Run: headless pygame with SDL's dummy video driver; simulated clock (each Clock.tick advances the game by its frame time, no real sleeping); random seed 0; keys injected as events and as key.get_pressed() state; no mouse input.
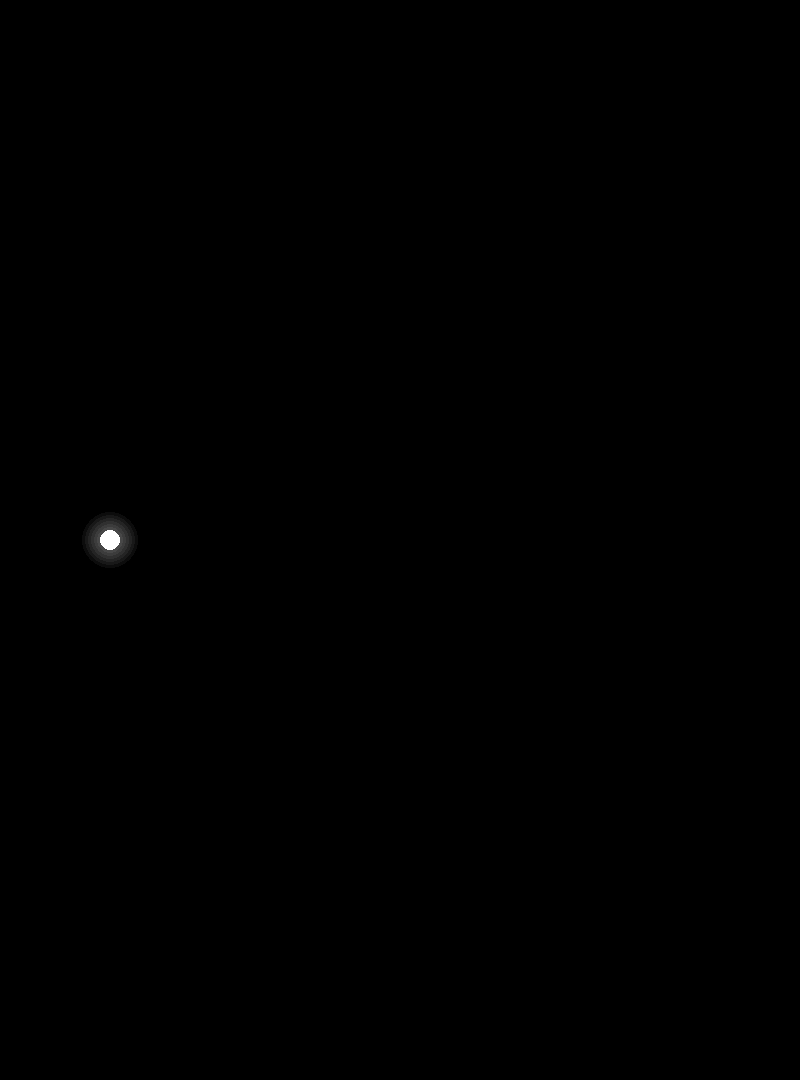
Frame 1 of 4 · flips 1–60 · no input
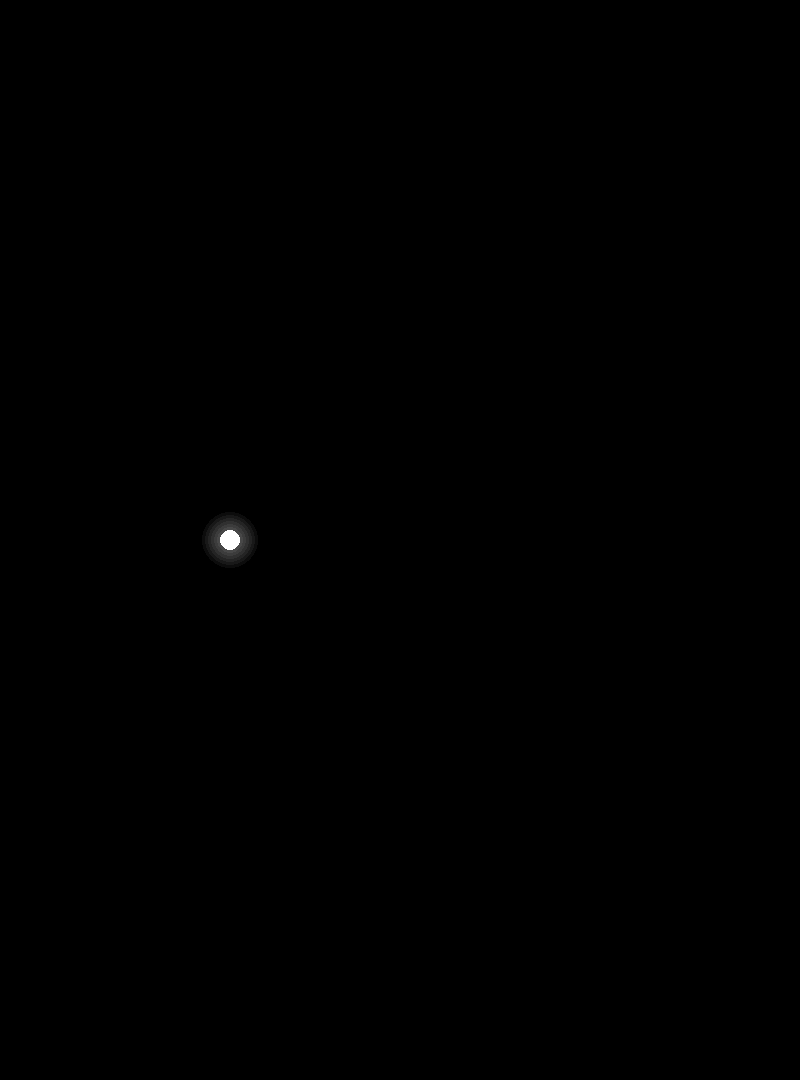
Frame 2 of 4 · flips 61–180 · tapped SPACE, RETURN · held RIGHT (→), D
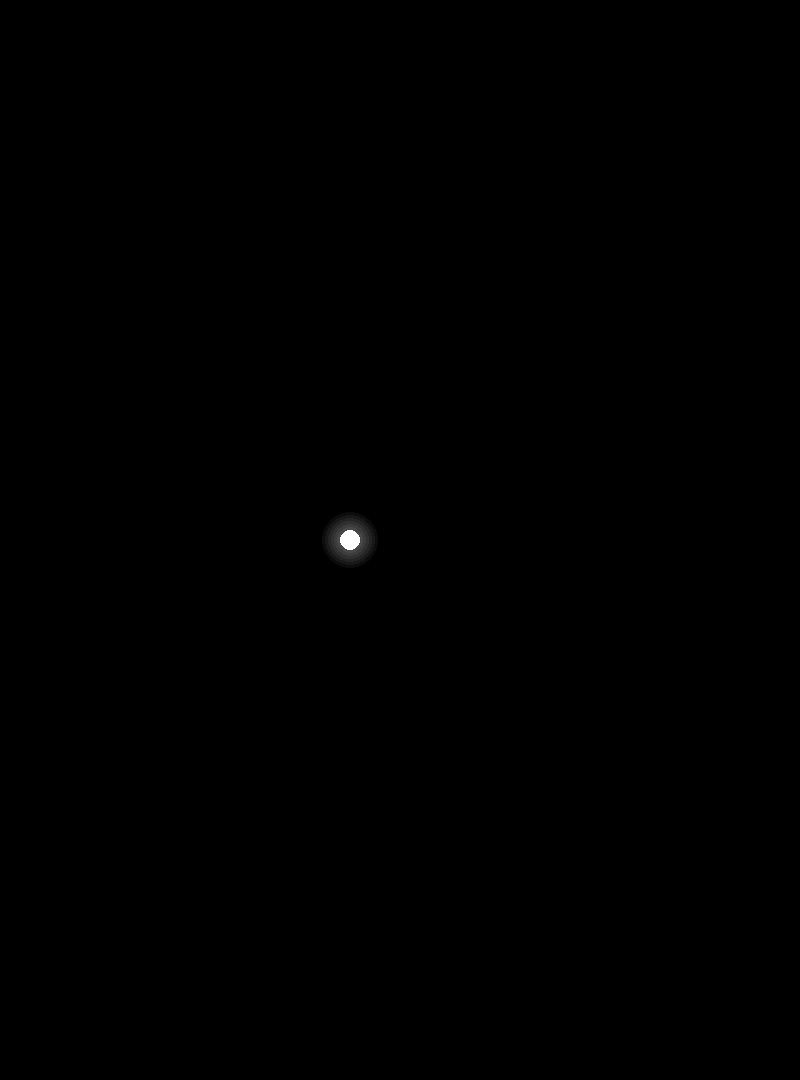
Frame 3 of 4 · flips 181–300 · held DOWN (↓), S
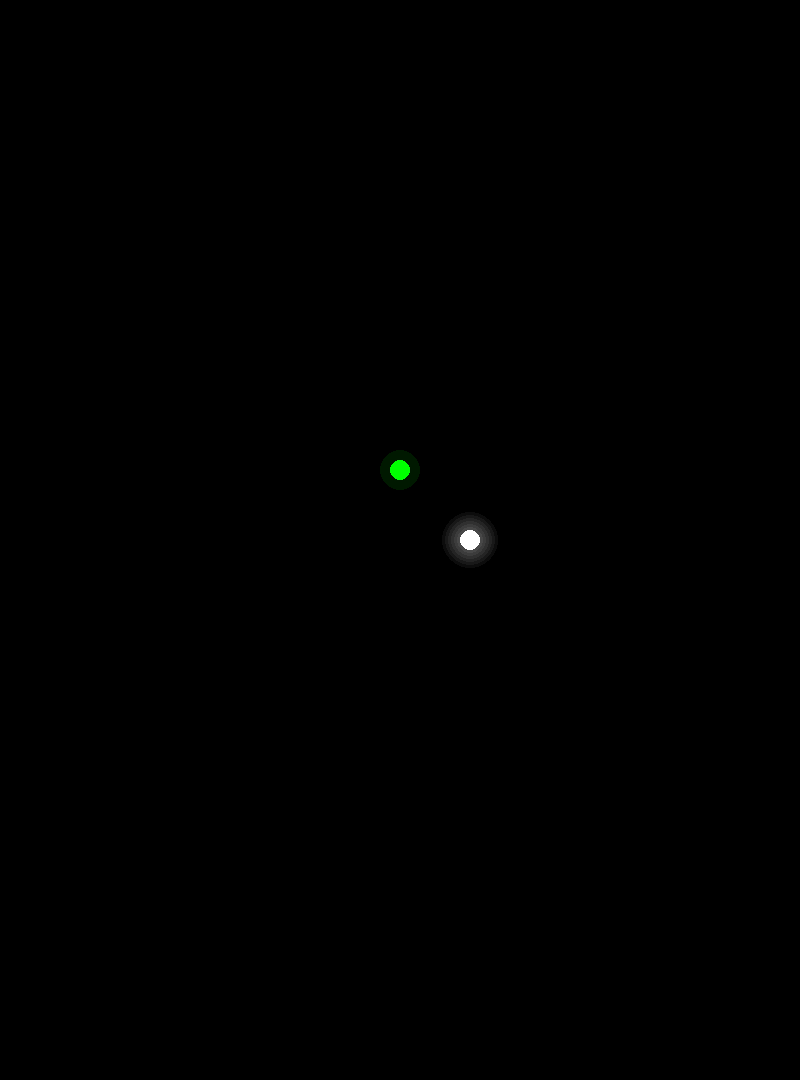
Frame 4 of 4 · flips 301–420 · held LEFT (←), A, UP (↑), W

The pygame program that drew these frames:

import pygame
import random
from pygame.locals import *

pygame.init()

# Define the screen size
screen_width = 800
screen_height = 1080

# Create the screen
screen = pygame.display.set_mode((screen_width, screen_height))

# Define the clock
clock = pygame.time.Clock()


# Define the colors
WHITE = (255, 255, 255)
BLUE = (0, 0, 255)
YELLOW = (255, 255, 0)
BLACK = (0,0,0)
GREEN = (0,255,0)


class Explode:
    def __init__(self, x, y, size, color, vel):
        self.x = x
        self.y = y
        self.color = color
        self.vel = vel
        self.size = size
        self.width = 8

    def update(self):
        self.size += self.vel
        self.width -= 0.2

    def draw(self, screen):
        self.update()
        if int(self.width) < 1:
            explodes.remove(self)
        else:
            pygame.draw.circle(screen, self.color, (int(self.x), int(self.y)), self.size, int(self.width))
        



# Define the Particle class
class Particle:
    def __init__(self, x, y, vx, vy, size, color, lifeSpan):
        self.x = x
        self.y = y
        self.color = color
        self.size = size
        self.speed_x = vx
        self.speed_y = vy
        
        self.age = 0
        if lifeSpan == -1:
            self.sizeSpeed = 0.3
            self.ax = 0
            self.ay = 1
        else:
            self.sizeSpeed = 0
            self.ax = 0
            self.ay = 0
        self.lifeSpan = lifeSpan

        #accurate glow
        #glowFalloffFactor = 60
        #self.glowColor = (color[0]//glowFalloffFactor,color[1]//glowFalloffFactor,color[2]//glowFalloffFactor)
        #self.glowSize = self.size * 3

        #efficient glow
        glowFalloffFactor = 10
        self.glowColor = (color[0]//glowFalloffFactor,color[1]//glowFalloffFactor,color[2]//glowFalloffFactor)
        self.glowSize = self.size * 2
        
        

    def draw(self, screen):
        self.update()
        #accurate glow
##        for i in range(0,self.glowSize,1):
##            surf = pygame.Surface((800,600))
##            surf.set_colorkey((0,0,0))
##            pygame.draw.circle(surf, self.glowColor, (int(self.x), int(self.y)), i)
##            screen.blit(surf, (0,0), special_flags=BLEND_RGB_ADD)

        #efficient easy glow
        surf = pygame.Surface((screen_width,screen_height))
        surf.set_colorkey((0,0,0))
        pygame.draw.circle(surf, self.glowColor, (int(self.x), int(self.y)), self.glowSize)
        screen.blit(surf, (0,0), special_flags=BLEND_RGB_ADD)
        
        
        pygame.draw.circle(screen, self.color, (int(self.x), int(self.y)), self.size)

    def update(self):
        self.x += self.speed_x
        self.y += self.speed_y
        self.speed_x += self.ax
        self.speed_y += self.ay
        self.size -= self.sizeSpeed
        #self.glowSize = int(self.size * 3)
        self.glowSize = int(self.size * 2)
        self.age += 1






class ProgramFlow:
    def __init__(self, x, y, vx, vy, color):
        self.x = x
        self.y = y
        self.color = color
        self.size = 10
        self.speed_x = vx
        self.speed_y = vy
        self.age = 0
        self.sizeSpeed = 0

        #accurate glow
        glowFalloffFactor = 20
        self.glowColor = (color[0]//glowFalloffFactor,color[1]//glowFalloffFactor,color[2]//glowFalloffFactor)

        #efficient glow
        #glowFalloffFactor = 10
        #self.glowColor = (color[0]//glowFalloffFactor,color[1]//glowFalloffFactor,color[2]//glowFalloffFactor)
        
        self.glowSize = self.size * 3
        

    def draw(self, screen):
        self.update()
        #accurate glow
        for i in range(self.size,self.glowSize,3):
            surf = pygame.Surface((800,600))
            surf.set_colorkey((0,0,0))
            pygame.draw.circle(surf, self.glowColor, (int(self.x), int(self.y)), i)
            screen.blit(surf, (0,0), special_flags=BLEND_RGB_ADD)

        #efficient easy glow
##        surf = pygame.Surface((screen_width,screen_height))
##        surf.set_colorkey((0,0,0))
##        pygame.draw.circle(surf, self.glowColor, (int(self.x), int(self.y)), self.glowSize)
##        screen.blit(surf, (0,0), special_flags=BLEND_RGB_ADD)
        
        pygame.draw.circle(screen, self.color, (int(self.x), int(self.y)), self.size)
        #pygame.draw.circle(screen, self.color, (int(self.x), int(self.y)), self.size, 3)


        if self.size < 1  or not(-10 < self.y < 610) :
            programFlowParticles.remove(self)
        elif not(-10 < self.x < 750):
            explodes.append(Explode(self.x, self.y, self.size, self.color, 2))
            programFlowParticles.remove(self)

    def update(self):
        self.x += self.speed_x
        self.y += self.speed_y
        self.size -= self.sizeSpeed
        self.glowSize = int(self.size * 3)
        self.age += 1


    def output(self,typeOfOut):
        particles.append(Particle(self.x, self.y, 0, -1,10, GREEN, 120))

def redrawWin():
    for particle in particles:
        particle.draw(screen)
        if particle.size < 1 or not(-10 <particle.x < 810) or not(-10 <particle.y < 610):
            particles.remove(particle)
        elif (particle.lifeSpan != -1 and particle.lifeSpan < particle.age):
            explodes.append(Explode(particle.x, particle.y, particle.size, particle.color, 2))
            
##            for i in range(9):
##                particles.append(Particle(particle.x, particle.y, (random.randint(0,20)/10 -1)*3, (random.randint(0,20)/10 -1)*3 - 5,5, GREEN, -1))
            
            particles.remove(particle)

            
    for particle in programFlowParticles:
        particle.draw(screen)
        

    for explode in explodes:
        explode.draw(screen)

    # Update the screen
    pygame.display.update()




        
# Create a list to store the particles
particles = []
programFlowParticles = []
explodes = []

#particle = Particle(50, screen_height // 2, 1, 0, WHITE)
#particles.append(particle)

programFlow = ProgramFlow(50, screen_height // 2, 1, 0, WHITE)
programFlowParticles.append(programFlow)


# Set the start time
start_time = pygame.time.get_ticks()
out = False
# Run the game loop
while True:
    # Handle events
    
    for event in pygame.event.get():
        if event.type == pygame.QUIT:
            pygame.quit()
            quit()


    # Define frames per second
    clock.tick(60)
    
    # Clear the screen
    screen.fill(BLACK)

    # Get the elapsed time
    elapsed_time = pygame.time.get_ticks() - start_time

    if programFlow.x == 400 and not(out):
        programFlow.output(5)
        out = True

    redrawWin()
